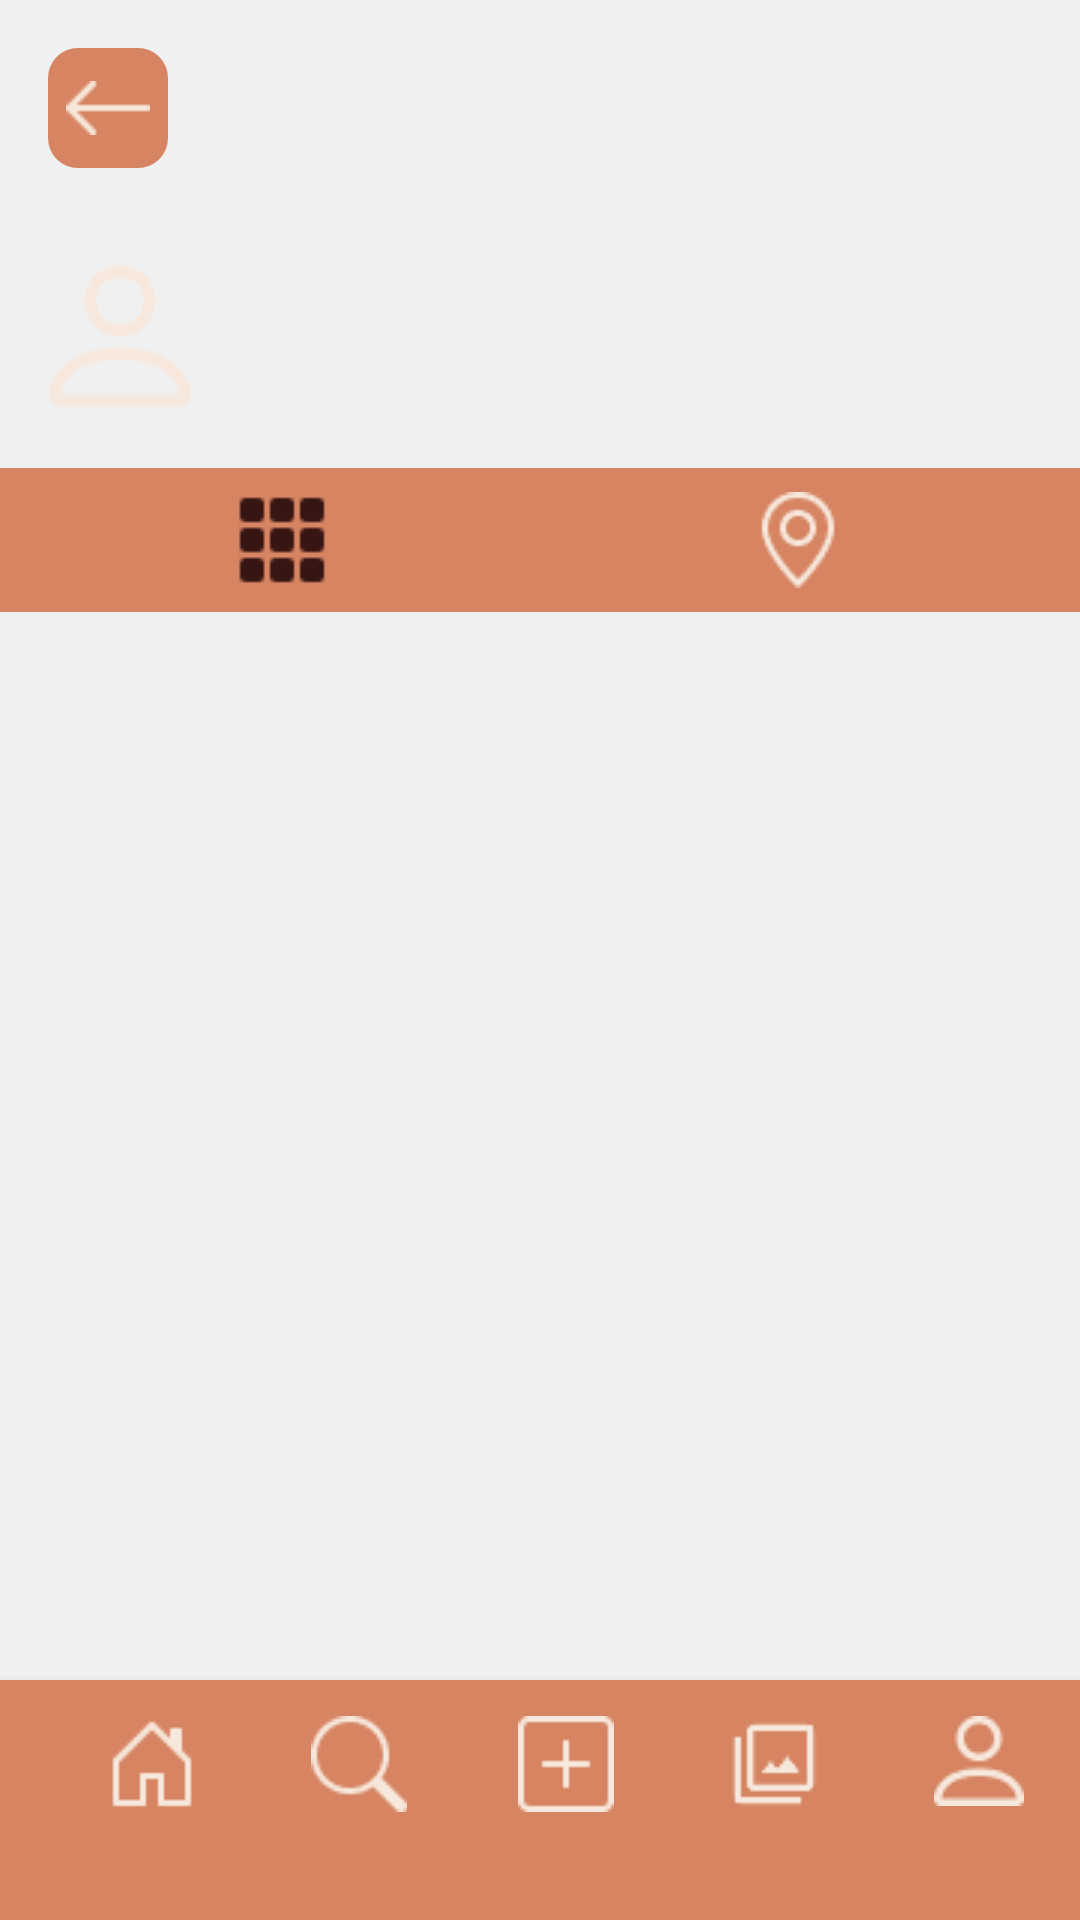

The Android layout XML behind this screen, and the referenced resources:
<!-- AndroidManifest.xml: application theme Theme.Pensieve -->
<!-- res/layout/activity_album.xml -->
<?xml version="1.0" encoding="utf-8"?>
<LinearLayout xmlns:android="http://schemas.android.com/apk/res/android"
    xmlns:app="http://schemas.android.com/apk/res-auto"
    android:layout_width="match_parent"
    android:layout_height="match_parent"
    android:orientation="vertical">

    <ImageButton
        android:id="@+id/btn_prev"
        android:layout_margin="16dp"
        style="@style/SmallButtonStyle"
        android:src="@drawable/ic_left_arrow"
        android:layout_marginBottom="42dp" />

    <LinearLayout
        android:id="@+id/albumCard"
        android:layout_width="match_parent"
        android:layout_height="wrap_content"
        android:orientation="horizontal"
        android:padding="16dp"
        android:gravity="center_vertical">

        <com.google.android.material.imageview.ShapeableImageView
            android:id="@+id/avatarImageView"
            android:layout_width="48dp"
            android:layout_height="48dp"
            app:cornerSize="50%"
            app:shapeAppearanceOverlay="@style/CircleShapeAppearance"
            android:scaleType="centerCrop"
            android:src="@drawable/default_avatar"
            android:layout_gravity="center_vertical"
            android:layout_marginEnd="16dp"/>

        <TextView
            android:id="@+id/coAuthors"
            android:layout_width="0dp"
            android:layout_height="wrap_content"
            android:layout_weight="1"
            android:textSize="18sp"
            android:textColor="@color/brown950"
            android:textStyle="bold"
            android:gravity="center_vertical"/>

    </LinearLayout>

    <LinearLayout
        android:layout_width="match_parent"
        android:layout_height="wrap_content"
        android:layout_marginTop="4dp"
        android:background="@color/orange400"
        android:gravity="center"
        android:orientation="horizontal"
        android:padding="8sp">

        <ImageButton
            android:id="@+id/posts_button"
            android:layout_width="wrap_content"
            android:layout_height="wrap_content"
            android:layout_weight="1"
            android:background="@color/orange400"
            android:src="@drawable/grid_3x3_gap_fill" />

        <ImageButton
            android:id="@+id/locations_button"
            android:layout_width="wrap_content"
            android:layout_height="wrap_content"
            android:layout_weight="1"
            android:background="@color/orange400"
            android:src="@drawable/geo_light" />
    </LinearLayout>

    <FrameLayout
        android:id="@+id/fragment_container"
        android:layout_width="match_parent"
        android:layout_weight="1"
        android:layout_height="0dp"></FrameLayout>

    <include layout="@layout/toolbar" />
</LinearLayout>
<!-- res/layout/toolbar.xml (included above) -->
<androidx.appcompat.widget.Toolbar android:id="@+id/my_toolbar"
    android:layout_width="match_parent"
    android:layout_height="80dp"
    android:background="@color/orange400"
    android:elevation="4dp"
    android:theme="@style/ThemeOverlay.AppCompat.ActionBar"
    app:popupTheme="@style/ThemeOverlay.AppCompat.Light"
    android:layout_gravity="bottom"
    xmlns:app="http://schemas.android.com/apk/res-auto"
    xmlns:android="http://schemas.android.com/apk/res/android">

    <LinearLayout
        android:layout_width="match_parent"
        android:layout_height="wrap_content"
        android:orientation="horizontal"
        android:layout_gravity="top">

        <ImageButton
            android:id="@+id/button1"
            android:layout_width="wrap_content"
            android:layout_height="wrap_content"
            android:layout_weight="1"
            android:background="@color/orange400"
            android:src="@drawable/house_light" />

        <ImageButton
            android:id="@+id/button2"
            android:layout_weight="1"
            android:layout_width="wrap_content"
            android:layout_height="wrap_content"
            android:background="@color/orange400"
            android:src="@drawable/search_light" />

        <ImageButton
            android:id="@+id/button3"
            android:layout_weight="1"
            android:layout_width="wrap_content"
            android:layout_height="wrap_content"
            android:background="@color/orange400"
            android:src="@drawable/plus_square_light" />

        <ImageButton
            android:id="@+id/button4"
            android:layout_weight="1"
            android:layout_width="wrap_content"
            android:layout_height="wrap_content"
            android:background="@color/orange400"
            android:src="@drawable/filter_light" />

        <ImageButton
            android:id="@+id/button5"
            android:layout_weight="1"
            android:layout_width="wrap_content"
            android:layout_height="wrap_content"
            android:background="@color/orange400"
            android:src="@drawable/person_light" />

    </LinearLayout>

</androidx.appcompat.widget.Toolbar>
<!-- resources referenced by this layout -->
<resources>
  <color name="brown950">#ff371513</color>
  <color name="orange400">#ffd68461</color>
  <!-- drawable default_avatar: png bitmap (drawable, 2294 bytes) -->
  <!-- drawable filter_light: png bitmap (drawable, 447 bytes) -->
  <!-- drawable geo_light: png bitmap (drawable, 1018 bytes) -->
  <!-- drawable grid_3x3_gap_fill: png bitmap (drawable, 242 bytes) -->
  <!-- drawable house_light: png bitmap (drawable, 358 bytes) -->
  <!-- drawable ic_left_arrow: png bitmap (drawable, 244 bytes) -->
  <!-- drawable person_light: png bitmap (drawable, 798 bytes) -->
  <!-- drawable plus_square_light: png bitmap (drawable, 397 bytes) -->
  <!-- drawable search_light: png bitmap (drawable, 842 bytes) -->
  <style name="SmallButtonStyle">
          <item name="android:layout_width">40dp</item>
          <item name="android:layout_height">40dp</item>
          <item name="android:background">@drawable/rounded_small_button</item>
          <item name="android:padding">8dp</item>
      </style>
  <style name="Theme.Pensieve" parent="Theme.MaterialComponents.DayNight.NoActionBar">
          <item name="colorPrimary">@color/brown950</item>
          <item name="colorOnPrimary">@color/beige50</item>
          <item name="colorSecondary">@color/orange400</item>
          <item name="colorOnSecondary">@color/brown950</item>
  
          <item name="android:windowBackground">@color/almost_white</item>
      </style>
  <!-- drawable rounded_small_button (drawable) -->
  <shape xmlns:android="http://schemas.android.com/apk/res/android">
      <corners android:radius="10dp"/>
      <solid android:color="@color/orange400"/>
  </shape>
  <color name="beige50">#fffcf5f0</color>
  <color name="almost_white">#FFF0F0F0</color>
</resources>
